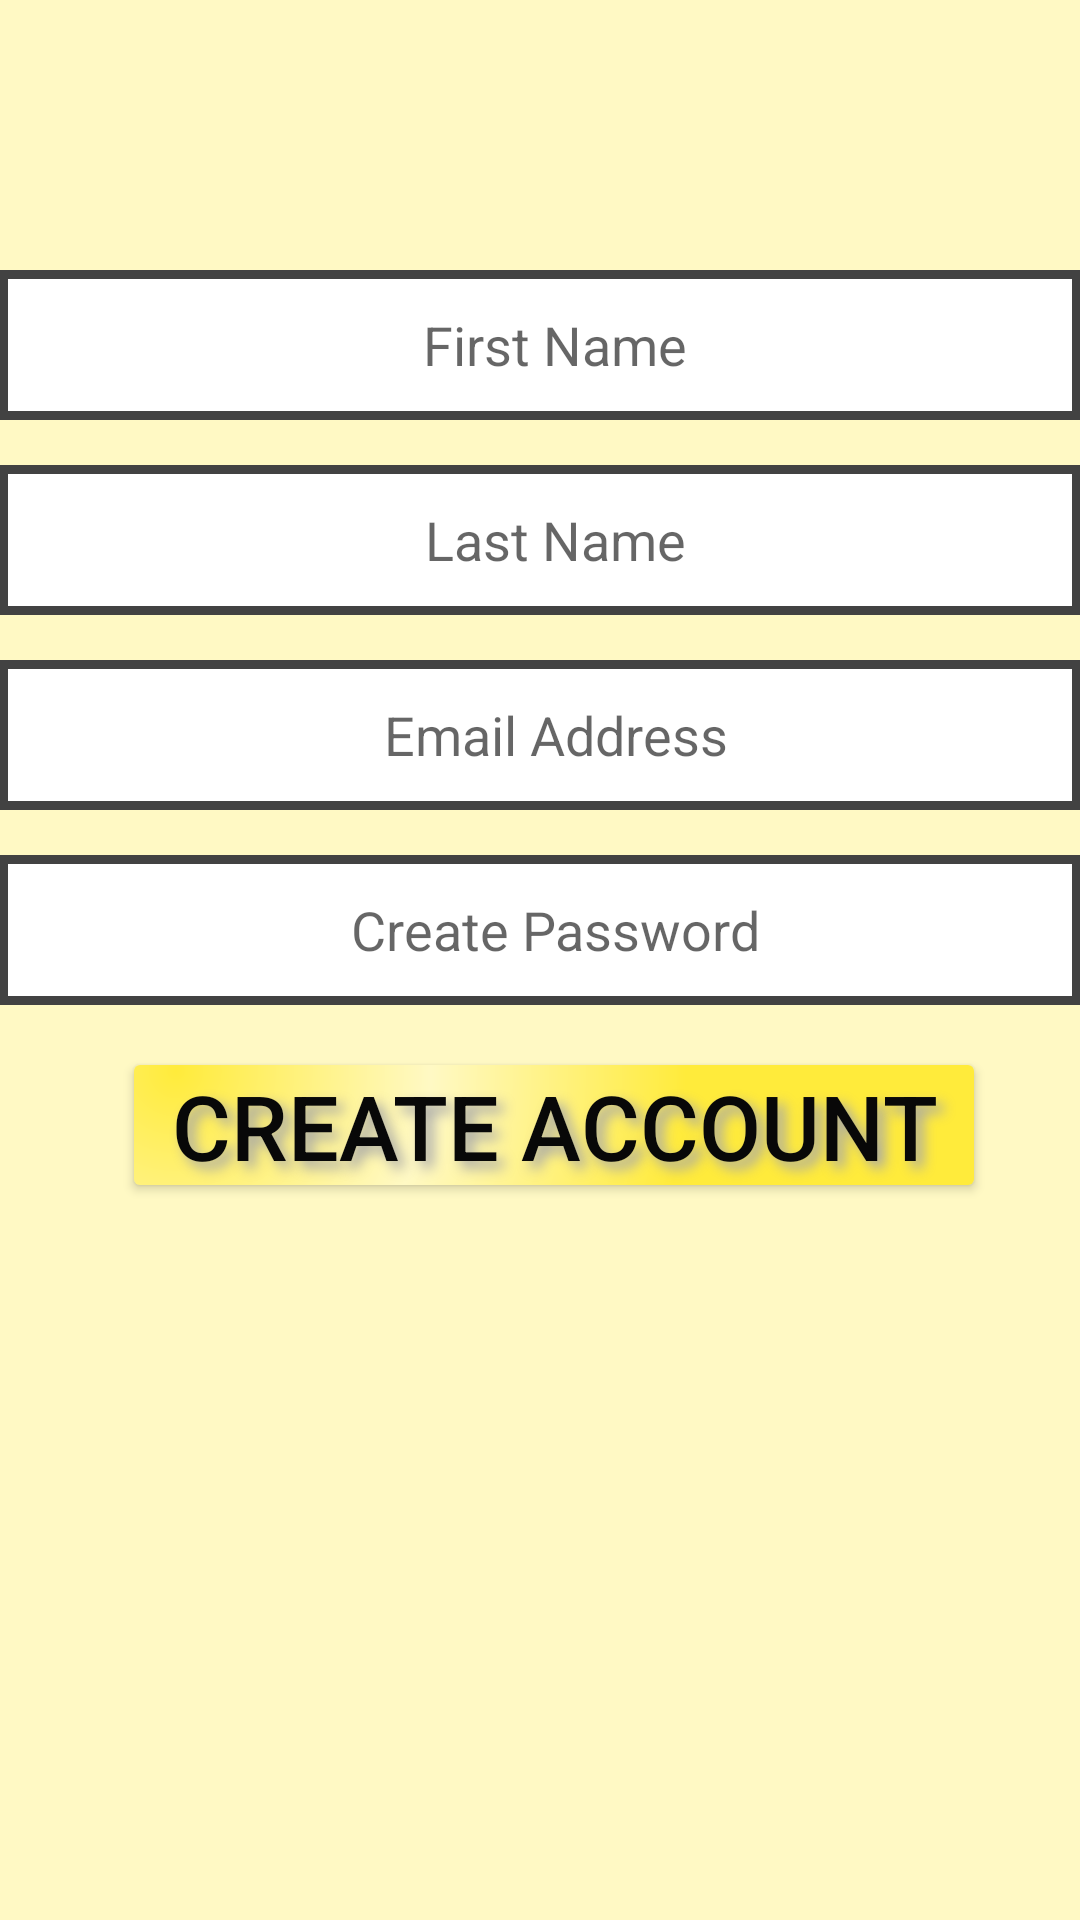

This screen was rendered from an Android layout file. Write that file and the resources it references.
<!-- AndroidManifest.xml: application theme Theme.AppCompat.Light.NoActionBar -->
<!-- res/layout/activity_create_account.xml -->
<?xml version="1.0" encoding="utf-8"?>
<LinearLayout xmlns:android="http://schemas.android.com/apk/res/android"
    xmlns:tools="http://schemas.android.com/tools"
    android:id="@+id/activity_create_account"
    android:layout_width="match_parent"
    android:layout_height="match_parent"
    android:background="@color/lightYellow"
    android:orientation="vertical"
    android:paddingBottom="@dimen/activity_vertical_margin"
    android:paddingLeft="@dimen/activity_horizontal_margin"
    android:paddingRight="@dimen/activity_horizontal_margin"
    android:paddingTop="@dimen/activity_vertical_margin"
    tools:context="com.example.queenabergen.banyc.CreateAccount">

    <EditText
        android:id="@+id/first_Name"
        android:layout_width="match_parent"
        android:layout_height="50dp"
        android:layout_marginTop="90dp"
        android:background="@drawable/input_background"
        android:gravity="center"
        android:hint="First Name"
        android:inputType="text" />

    <EditText
        android:id="@+id/last_Name"
        android:layout_width="match_parent"
        android:layout_height="50dp"
        android:layout_marginTop="15dp"
        android:background="@drawable/input_background"
        android:gravity="center"
        android:hint="Last Name"
        android:inputType="text" />

    <EditText
        android:id="@+id/email_Input"
        android:layout_width="match_parent"
        android:layout_height="50dp"
        android:layout_marginTop="15dp"
        android:background="@drawable/input_background"
        android:gravity="center"
        android:hint="Email Address"
        android:inputType="textWebEmailAddress" />

    <EditText
        android:id="@+id/password_Input"
        android:layout_width="match_parent"
        android:layout_height="50dp"
        android:layout_marginTop="15dp"
        android:background="@drawable/input_background"
        android:gravity="center"
        android:hint="Create Password"
        android:inputType="textWebPassword" />

    <Button
        android:id="@+id/createAccount_btn"
        android:layout_width="280dp"
        android:layout_height="40dp"
        android:layout_below="@id/password_Input"
        android:layout_marginLeft="45dp"
        android:layout_marginTop="20dp"
        android:background="@drawable/buttonshape"
        android:shadowColor="#A8A8A8"
        android:shadowDx="7"
        android:shadowDy="7"
        android:shadowRadius="10"
        android:text="Create Account"
        android:textColor="#080808"
        android:textSize="30sp" />

</LinearLayout>
<!-- resources referenced by this layout -->
<resources>
  <color name="lightYellow">#FFF9C4</color>
  <!-- drawable buttonshape (drawable) -->
  <?xml version="1.0" encoding="utf-8"?>
  <shape xmlns:android="http://schemas.android.com/apk/res/android"
      android:shape="rectangle">
      <corners android:radius="2dp" />
      <gradient
          android:angle="65"
          android:centerColor="@color/lightYellow"
          android:centerX="5%"
          android:centerY="5%"
          android:endColor="@color/darkYellow"
          android:startColor="@color/darkYellow"
          android:type="radial"
          android:gradientRadius="170dp"/>
      <padding
          android:bottom="0dp"
          android:left="0dp"
          android:right="0dp"
          android:top="0dp" />
      <size
          android:width="250dp"
          android:height="40dp" />
  </shape>
  <!-- drawable input_background (drawable) -->
  <?xml version="1.0" encoding="utf-8"?>
  <shape xmlns:android="http://schemas.android.com/apk/res/android"
      android:shape="rectangle">
      <corners android:radius="0dp" />
      <solid android:color="#FFFFFF" />
      <padding
          android:bottom="0dp"
          android:left="10dp"
          android:right="0dp"
          android:top="0dp" />
      <size
          android:width="270dp"
          android:height="50dp" />
      <stroke
          android:width="3dp"
          android:color="@color/darkgrey" />
  </shape>
  <color name="darkYellow">#FFEB3B</color>
  <color name="darkgrey">#424242</color>
</resources>
